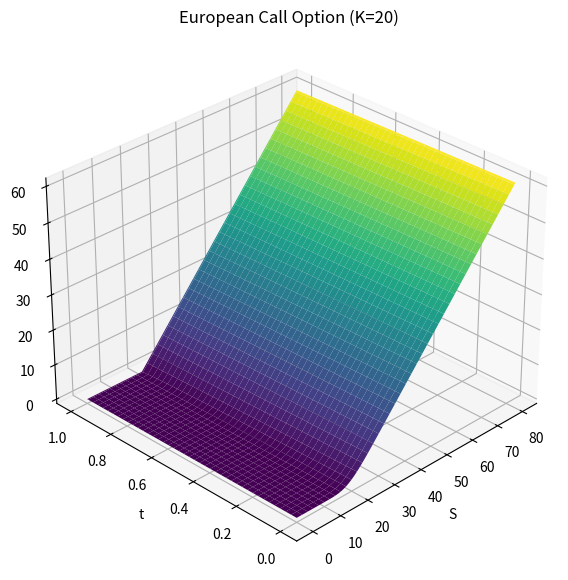
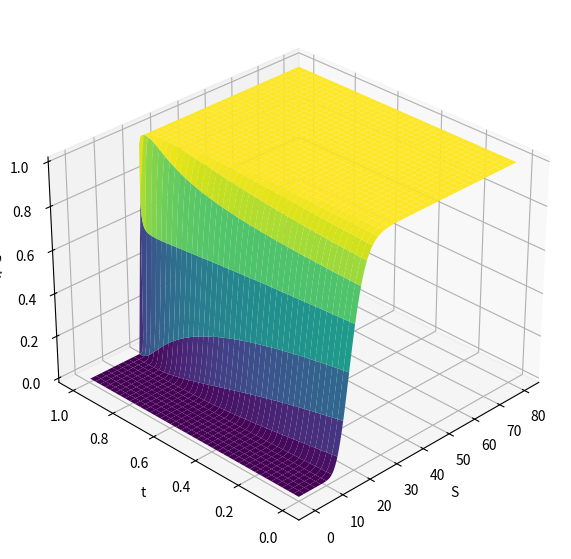
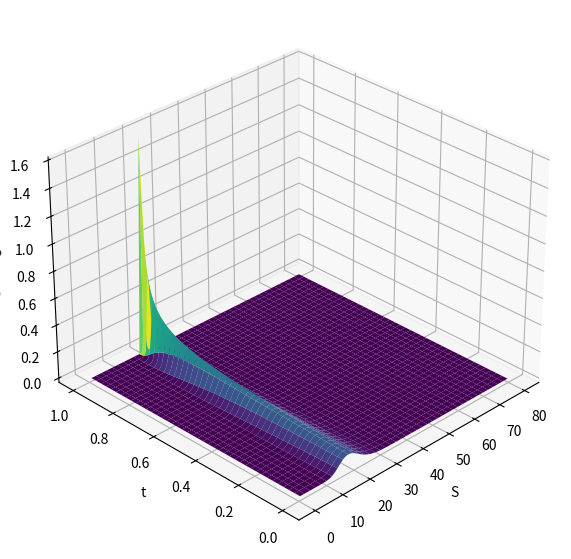
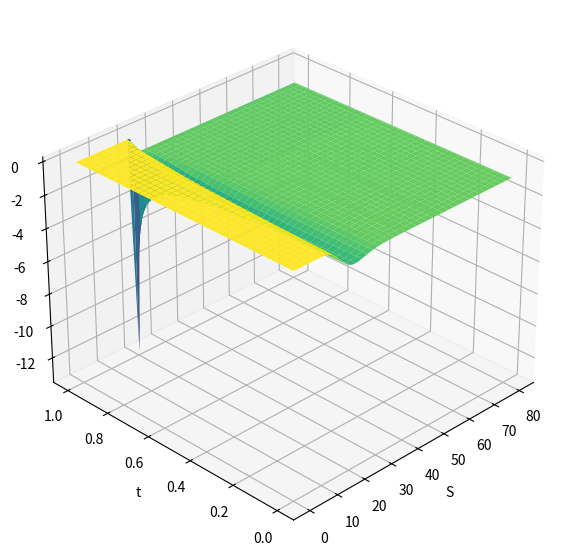
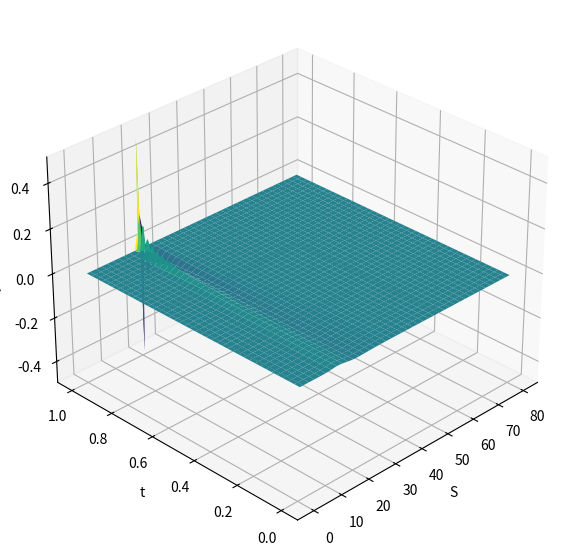
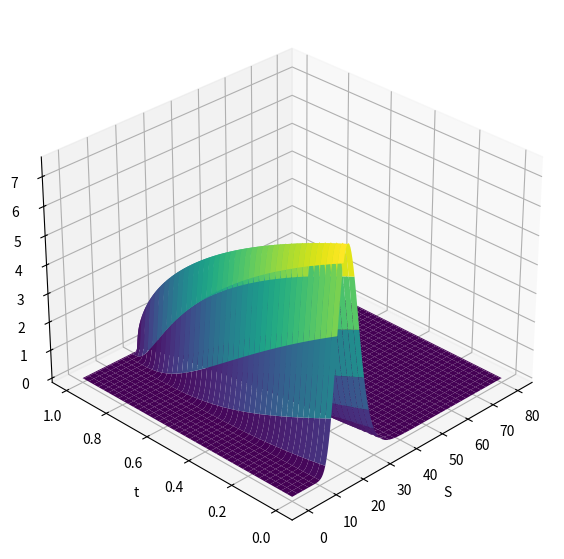
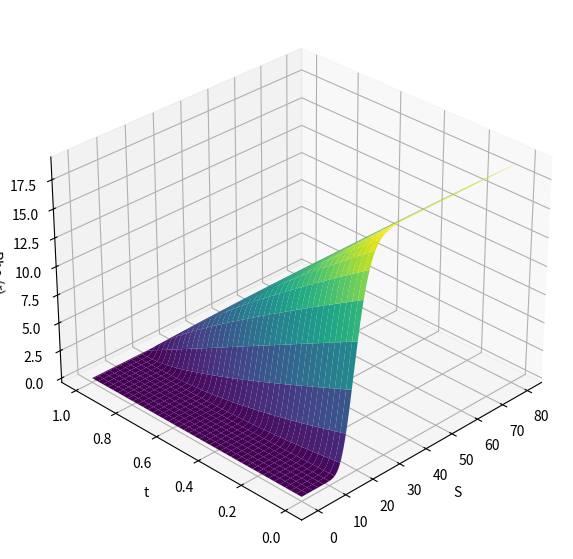
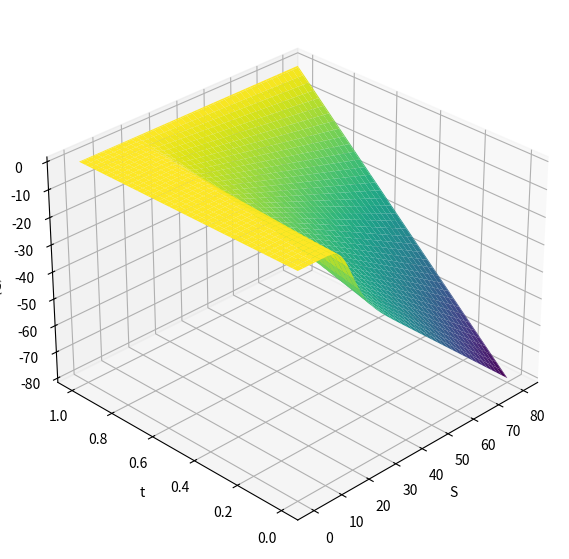

Python code for these plots, in order:
import numpy as np
import matplotlib.pyplot as plt
from mpl_toolkits.mplot3d import Axes3D


# ---------------------------------------------------------------------------
# Auxiliary functions
# ---------------------------------------------------------------------------

def _thomas_solver(lower, diag, upper, d):
    """
    Thomas algorithm for a tridiagonal system.

    Parameters:
        lower: Subdiagonal (length n-1).
        diag:  Diagonal (length n).
        upper: Superdiagonal (length n-1).
        d:     Right-hand side (length n).

    Returns:
        x: Solution array (length n).
    """
    n = diag.size
    if n == 0:
        return np.array([])

    # Copy inputs to avoid in-place modifications.
    a = diag.astype(float).copy()
    b = upper.astype(float).copy()
    c = lower.astype(float).copy()
    d = d.astype(float).copy()

    # Forward elimination: transform the matrix to upper triangular form.
    for i in range(1, n):
        if a[i - 1] == 0:
            raise np.linalg.LinAlgError("Zero pivot in Thomas solver.")
        m = c[i - 1] / a[i - 1]
        a[i] = a[i] - m * b[i - 1]      # Update diagonal element.
        d[i] = d[i] - m * d[i - 1]      # Update right-hand side.

    # Back substitution: solve from the last equation upwards.
    x = np.zeros(n, dtype=float)
    if a[-1] == 0:
        raise np.linalg.LinAlgError("Zero pivot in Thomas solver.")
    x[-1] = d[-1] / a[-1]
    for i in range(n - 2, -1, -1):
        x[i] = (d[i] - b[i] * x[i + 1]) / a[i]
    return x


def DF_EDP_parabolica(a, b, c, f,
                      func_cond: callable = None,
                      T: float = 1.0, N: int = 100, S_inf: float = 10.0, M: int = 100,
                      theta: float = 0.5,
                      dividends: list | None = None):
    """
    Finite-difference solver for a parabolic PDE of the form:
        V_t + a(t, S) V_SS + b(t, S) V_S + c(t, S) V + f(t, S) = 0.

    Parameters:
        a, b, c, f: Coefficient functions (callable).
        func_cond: Function to set boundary and terminal conditions.
        T: Final time.
        N: Number of time steps.
        S_inf: Maximum S (spatial domain).
        M: Number of spatial steps.
        theta: Theta parameter (0 = explicit, 1 = implicit, 0.5 = Crank–Nicolson).
        dividends: List of (t_i, D_i) for discrete dividend jumps at times t_i.
                   At each t_i enforce V(S, t_i^-) = V(S - D_i, t_i^+).

    Returns:
        S_mesh, t_mesh: Grids for S and t.
        V: Solution matrix.
    """
    # Step sizes.
    Dt = T / (N + 1)
    DS = S_inf / (M + 1)

    alpha = 1.0 / (DS ** 2)
    beta = 1.0 / DS
    gamma = 1.0 / Dt

    # Create time and space grids.
    t = np.linspace(0.0, T, N + 2)
    S = np.linspace(0.0, S_inf, M + 2)

    S_mesh, t_mesh = np.meshgrid(S, t, indexing='xy')
    t_mesh = t_mesh.T
    S_mesh = S_mesh.T

    # Map dividend times to the nearest time index on the mesh.
    div_map = {}
    if dividends:
        for (ti, Di) in dividends:
            idx = int(round(ti / Dt))
            idx = max(0, min(N + 1, idx))
            div_map[idx] = div_map.get(idx, 0.0) + float(Di)
            # Note: if ti is not on the mesh, it is snapped to the nearest index.

    def _eval_coef(fun, name="coef"):
        """
        Evaluate a coefficient function on the mesh.

        Accepts scalar, 1D, or 2D outputs and broadcasts to shape (M + 2, N + 2).
        """
        try:
            vals = fun(t_mesh, S_mesh)
            vals = np.asarray(vals, dtype=float)
            if vals.shape != (M + 2, N + 2):
                if vals.shape == ():
                    vals = np.full((M + 2, N + 2), float(vals))
                elif vals.shape == (M + 2,):
                    vals = np.tile(vals.reshape(M + 2, 1), (1, N + 2))
                elif vals.shape == (N + 2,):
                    vals = np.tile(vals.reshape(1, N + 2), (M + 2, 1))
                else:
                    raise ValueError(f"{name} returned array with unexpected shape {vals.shape}.")
        except Exception:
            try:
                s = float(fun(0.0, 0.0))
                vals = np.full((M + 2, N + 2), s, dtype=float)
            except Exception as e:
                raise ValueError(f"Could not evaluate coefficient {name}: {e}")
        return vals

    # Evaluate coefficients on the mesh.
    a_values = _eval_coef(a, "a")
    b_values = _eval_coef(b, "b")
    c_values = _eval_coef(c, "c")
    f_values = _eval_coef(f, "f")

    # Initialize solution matrix.
    V = np.zeros((M + 2, N + 2), dtype=float)

    # Apply boundary and terminal conditions.
    V = func_cond(S, t, V)

    # Time-stepping loop (backward in time).
    for j in range(N, -1, -1):
        # Coefficients at time level j (matrix A).
        eta_j = alpha * a_values[:, j]
        phi_j = 2.0 * alpha * a_values[:, j] + beta * b_values[:, j] - c_values[:, j]
        psi_j = alpha * a_values[:, j] + beta * b_values[:, j]

        # Coefficients at time level j + 1 (matrix B).
        eta_j1 = alpha * a_values[:, j + 1]
        phi_j1 = 2.0 * alpha * a_values[:, j + 1] + beta * b_values[:, j + 1] - c_values[:, j + 1]
        psi_j1 = alpha * a_values[:, j + 1] + beta * b_values[:, j + 1]

        # Build tridiagonal matrix A (for V_j).
        A_diag = np.empty(M, dtype=float)
        A_lower = np.empty(M - 1, dtype=float)  # Subdiagonal.
        A_upper = np.empty(M - 1, dtype=float)  # Superdiagonal.

        for k in range(M):
            i = k + 1
            A_diag[k] = -gamma - theta * phi_j[i]
            if k > 0:
                A_lower[k - 1] = theta * eta_j[i]
            if k < M - 1:
                A_upper[k] = theta * psi_j[i]

        # Build tridiagonal matrix B (for V_{j+1}).
        B_lower = np.empty(M - 1, dtype=float)
        B_diag = np.empty(M, dtype=float)
        B_upper = np.empty(M - 1, dtype=float)
        for k in range(M):
            i = k + 1
            B_diag[k] = -(gamma - (1.0 - theta) * phi_j1[i])
            if k > 0:
                B_lower[k - 1] = -(1.0 - theta) * eta_j1[i]
            if k < M - 1:
                B_upper[k] = -(1.0 - theta) * psi_j1[i]

        # Weighted source term.
        F = (theta * f_values[1:-1, j] + (1.0 - theta) * f_values[1:-1, j + 1]).astype(float)

        # Boundary contributions (first and last equations).
        C = np.zeros(M, dtype=float)
        C[0] = -(theta * eta_j[1]) * V[0, j] + (-(1.0 - theta) * eta_j1[1]) * V[0, j + 1]
        C[-1] = -(theta * psi_j[M]) * V[-1, j] + (-(1.0 - theta) * psi_j1[M]) * V[-1, j + 1]

        # Compute right-hand side: B @ V_{j+1} - F + C.
        y = V[1:-1, j + 1]  # Interior values at time j + 1.
        rhs = np.empty(M, dtype=float)
        for k in range(M):
            val = B_diag[k] * y[k]
            if k > 0:
                val += B_lower[k - 1] * y[k - 1]
            if k < M - 1:
                val += B_upper[k] * y[k + 1]
            rhs[k] = val

        rhs = rhs - F + C

        # Solve tridiagonal system A x = rhs.
        x = _thomas_solver(A_lower, A_diag, A_upper, rhs)

        # Update solution at time j.
        V[1:-1, j] = x

        # Dividend jump at t_j: V(S, t_j^-) = V(S - D_j, t_j^+).
        if j in div_map:
            Dj = div_map[j]
            # Interpolate V^+(S - D_j, t_j) using the already computed column V[:, j].
            V_plus = V[:, j].copy()
            S_shift = S - Dj
            V[:, j] = np.interp(S_shift, S, V_plus, left=V_plus[0], right=V_plus[-1])

    return S_mesh, t_mesh, V


def plot_surface(S, t, V, xlabel='S', ylabel='t', zlabel='Value', title=None):
    """
    Plot a 3D surface of V(S, t).

    Parameters:
        S, t: Meshgrid arrays for S and t.
        V: Value array.
        xlabel, ylabel, zlabel: Axis labels.
        title: Plot title.

    Returns:
        fig, ax: Matplotlib figure and axis objects.
    """
    fig = plt.figure(figsize=(10, 7))
    ax = fig.add_subplot(111, projection='3d')
    ax.plot_surface(S, t, V, cmap='viridis')
    ax.set_xlabel(xlabel)
    ax.set_ylabel(ylabel)
    ax.set_zlabel(zlabel)
    if title:
        ax.set_title(title)
    ax.view_init(elev=30, azim=-135)
    return fig, ax


# ---------------------------------------------------------------------------
# European options
# ---------------------------------------------------------------------------

class EuropeanOption:
    """
    Base class for European options solved via finite differences.
    """
    def __init__(self, r=0.05, K=20, D=0, T=1, S_inf=80, EDE='lognormal', N=200, M=200, theta=0.5,
                 dividends: list | None = None, **kwargs):
        self.r = r
        self.K = K
        self.D = D  # Continuous yield (if used).
        self.T = T
        self.S_inf = S_inf
        self.EDE = EDE
        self.N = N
        self.M = M
        self.theta = theta
        self.dividends = dividends or []

        # Model-specific parameters
        if self.EDE == 'lognormal':
            self.sigma = kwargs.get('sigma', 0.2)

            # PDE coefficients stored as attributes
            # V_t + a(t,S) V_SS + b(t,S) V_S + c(t,S) V + f(t,S) = 0
            a = lambda t, S: 0.5 * (self.sigma ** 2) * S**2
            b = lambda t, S: (self.r - self.D) * S
            c = lambda t, S: -self.r
            f = lambda t, S: 0.0

            self.a = a
            self.b = b
            self.c = c
            self.f = f
        else:
            raise NotImplementedError(f"EDE '{self.EDE}' not implemented.")

    def set_conditions(self, V):
        """
        Placeholder to be implemented in derived classes.
        """
        return V

    def solve(self):
        """
        Solve the PDE using the configured parameters and store S, t, and V.
        """
        self.S, self.t, self.V = DF_EDP_parabolica(
            a=self.a,
            b=self.b,
            c=self.c,
            f=self.f,
            func_cond=self.set_conditions,
            T=self.T,
            S_inf=self.S_inf,
            N=self.N,
            M=self.M,
            theta=self.theta,
            dividends=self.dividends
        )

    def plot(self):
        """
        Plot the surface V(S, t).
        """
        if not hasattr(self, "V"):
            self.solve()
        return plot_surface(self.S, self.t, self.V, xlabel='S', ylabel='t', zlabel='Value')


    def get_delta(self):
        """
        Compute the option delta using the theta-weighted finite difference scheme:
            delta ≈ θ * (V_{j}^{i+1} - V_{j}^{i}) / ΔS + (1 - θ) * (V_{j+1}^{i+1} - V_{j+1}^{i}) / ΔS
        Returns:
            delta: Array of delta values with shape (M + 2, N + 2)
        """
        # Ensure the solution is available
        if not hasattr(self, "V"):
            self.solve()

        # Get grid sizes
        DS = self.S_inf / (self.M + 1)

        # Prepare delta array
        delta = np.full_like(self.V, np.nan)

        # Loop over all grid points except last in S and t
        for j in range(self.V.shape[1] - 1):
            for i in range(self.V.shape[0] - 1):
                # Finite difference as per theta-scheme
                d1 = (self.V[i + 1, j] - self.V[i, j]) / DS
                d2 = (self.V[i + 1, j + 1] - self.V[i, j + 1]) / DS
                delta[i, j] = self.theta * d1 + (1 - self.theta) * d2
        
        self.delta = delta
        return delta
    
    def plot_delta(self):
        """
        Plot the delta surface.
        """
        if not hasattr(self, "delta"):
            self.get_delta()
        return plot_surface(self.S, self.t, self.delta, xlabel='S', ylabel='t', zlabel='Delta')


    def get_gamma(self):
        """
        Compute the option gamma using the theta-weighted finite difference scheme:
            gamma ≈ θ * (V_{j}^{i+1} - 2V_{j}^{i} + V_{j}^{i-1}) / ΔS^2
                  + (1 - θ) * (V_{j+1}^{i+1} - 2V_{j+1}^{i} + V_{j+1}^{i-1}) / ΔS^2
        Returns:
            gamma: Array of gamma values with shape (M + 2, N + 2)
        """
        if not hasattr(self, "V"):
            self.solve()

        DS = self.S_inf / (self.M + 1)
        gamma = np.full_like(self.V, np.nan)

        for j in range(self.V.shape[1] - 1):
            for i in range(1, self.V.shape[0] - 1):
                g1 = (self.V[i + 1, j] - 2 * self.V[i, j] + self.V[i - 1, j]) / (DS ** 2)
                g2 = (self.V[i + 1, j + 1] - 2 * self.V[i, j + 1] + self.V[i - 1, j + 1]) / (DS ** 2)
                gamma[i, j] = self.theta * g1 + (1 - self.theta) * g2

        self.gamma = gamma
        return gamma

    def plot_gamma(self):
        """
        Plot the gamma surface.
        """
        if not hasattr(self, "gamma"):
            self.get_gamma()
        return plot_surface(self.S, self.t, self.gamma, xlabel='S', ylabel='t', zlabel='Gamma')


    def get_theta(self):
        """
        Compute the option theta using the finite difference scheme:
            theta ≈ (V_{j+1}^{i} - V_{j}^{i}) / Δt
        Returns:
            theta: Array of theta values with shape (M + 2, N + 2)
        """
        if not hasattr(self, "V"):
            self.solve()

        Dt = self.T / (self.N + 1)
        theta_arr = np.full_like(self.V, np.nan)

        for j in range(self.V.shape[1] - 1):
            for i in range(self.V.shape[0]):
                theta_arr[i, j] = (self.V[i, j + 1] - self.V[i, j]) / Dt

        self.theta_arr = theta_arr
        return theta_arr

    def plot_theta(self):
        """
        Plot the theta surface.
        """
        if not hasattr(self, "theta_arr"):
            self.get_theta()
        return plot_surface(self.S, self.t, self.theta_arr, xlabel='S', ylabel='t', zlabel='Theta')


    def get_speed(self):
        """
        Compute the option speed (third derivative with respect to S) using the theta-weighted finite difference scheme:
            speed ≈ θ * (-V_{j}^{i-2} + 2V_{j}^{i-1} - 2V_{j}^{i+1} + V_{j}^{i+2}) / (8 ΔS^3)
                  + (1 - θ) * (-V_{j+1}^{i-2} + 2V_{j+1}^{i-1} - 2V_{j+1}^{i+1} + V_{j+1}^{i+2}) / (8 ΔS^3)
        Returns:
            speed: Array of speed values with shape (M + 2, N + 2)
        """
        if not hasattr(self, "V"):
            self.solve()

        DS = self.S_inf / (self.M + 1)
        speed = np.full_like(self.V, np.nan)

        for j in range(self.V.shape[1] - 1):
            for i in range(2, self.V.shape[0] - 2):
                s1 = (-self.V[i - 2, j] + 2 * self.V[i - 1, j] - 2 * self.V[i + 1, j] + self.V[i + 2, j]) / (8 * DS ** 3)
                s2 = (-self.V[i - 2, j + 1] + 2 * self.V[i - 1, j + 1] - 2 * self.V[i + 1, j + 1] + self.V[i + 2, j + 1]) / (8 * DS ** 3)
                speed[i, j] = self.theta * s1 + (1 - self.theta) * s2

        self.speed = speed
        return speed

    def plot_speed(self):
        """
        Plot the speed surface.
        """
        if not hasattr(self, "speed"):
            self.get_speed()
        return plot_surface(self.S, self.t, self.speed, xlabel='S', ylabel='t', zlabel='Speed')


    def get_vega(self, dsigma=1e-4):
        """
        Approximate the option vega (∂V/∂σ) using central finite differences.
        Returns:
            vega: Array of vega values with shape (M + 2, N + 2)
        """
        if self.EDE != 'lognormal':
            raise NotImplementedError("Vega computation only implemented for lognormal model.")
        
        if not hasattr(self, "V"):
            self.solve()

        sigma_orig = getattr(self, "sigma", 0.2)

        def _solve_with_sigma(sig):
            self.sigma = sig
            _, _, V_tmp = DF_EDP_parabolica(
                a=self.a, b=self.b, c=self.c, f=self.f,
                func_cond=self.set_conditions,
                T=self.T, S_inf=self.S_inf,
                N=self.N, M=self.M, theta=self.theta,
                dividends=self.dividends
            )
            return V_tmp

        V_p = _solve_with_sigma(sigma_orig + dsigma)
        V_m = _solve_with_sigma(sigma_orig - dsigma)
        self.sigma = sigma_orig

        vega = (V_p - V_m) / (2 * dsigma)
        self.vega = vega
        return vega

    def plot_vega(self):
        """
        Plot the vega surface.
        """
        if not hasattr(self, "vega"):
            self.get_vega()
        return plot_surface(self.S, self.t, self.vega, xlabel='S', ylabel='t', zlabel='Vega')



    def get_rho_r(self, dr=1e-4):
        """
        Approximate the option rho (∂V/∂r) using central finite differences.
        Returns:
            rho_r: Array of rho values with shape (M + 2, N + 2)
        """
        if not hasattr(self, "V"):
            self.solve()

        r_orig = self.r

        def _solve_with_r(rval):
            self.r = rval
            _, _, V_tmp = DF_EDP_parabolica(
                a=self.a, b=self.b, c=self.c, f=self.f,
                func_cond=self.set_conditions,
                T=self.T, S_inf=self.S_inf,
                N=self.N, M=self.M, theta=self.theta,
                dividends=self.dividends
            )
            return V_tmp

        V_p = _solve_with_r(r_orig + dr)
        V_m = _solve_with_r(r_orig - dr)
        self.r = r_orig

        rho_r = (V_p - V_m) / (2 * dr)
        self.rho_r = rho_r
        return rho_r

    def plot_rho_r(self):
        """
        Plot the rho (with respect to r) surface.
        """
        if not hasattr(self, "rho_r"):
            self.get_rho_r()
        return plot_surface(self.S, self.t, self.rho_r, xlabel='S', ylabel='t', zlabel='Rho (r)')


    def get_rho_D(self, dD=1e-4):
        """
        Approximate the option rho_D (∂V/∂D) using central finite differences.
        Returns:
            rho_D: Array of rho_D values with shape (M + 2, N + 2)
        """
        if not hasattr(self, "V"):
            self.solve()

        D_orig = self.D

        def _solve_with_D(Dval):
            self.D = Dval
            _, _, V_tmp = DF_EDP_parabolica(
                a=self.a, b=self.b, c=self.c, f=self.f,
                func_cond=self.set_conditions,
                T=self.T, S_inf=self.S_inf,
                N=self.N, M=self.M, theta=self.theta,
                dividends=self.dividends
            )
            return V_tmp

        V_p = _solve_with_D(D_orig + dD)
        V_m = _solve_with_D(D_orig - dD)
        self.D = D_orig

        rho_D = (V_p - V_m) / (2 * dD)
        self.rho_D = rho_D
        return rho_D

    def plot_rho_D(self):
        """
        Plot the rho (with respect to D) surface.
        """
        if not hasattr(self, "rho_D"):
            self.get_rho_D()
        return plot_surface(self.S, self.t, self.rho_D, xlabel='S', ylabel='t', zlabel='Rho (D)')

    def plot_all(self):
        """
        Plot the solution and all Greeks.
        """
        figs = []
        axs = []

        fig, ax = self.plot()
        figs.append(fig)
        axs.append(ax)

        fig_delta, ax_delta = self.plot_delta()
        figs.append(fig_delta)
        axs.append(ax_delta)

        fig_gamma, ax_gamma = self.plot_gamma()
        figs.append(fig_gamma)
        axs.append(ax_gamma)

        fig_theta, ax_theta = self.plot_theta()
        figs.append(fig_theta)
        axs.append(ax_theta)

        fig_speed, ax_speed = self.plot_speed()
        figs.append(fig_speed)
        axs.append(ax_speed)

        fig_vega, ax_vega = self.plot_vega()
        figs.append(fig_vega)
        axs.append(ax_vega)

        fig_rho_r, ax_rho_r = self.plot_rho_r()
        figs.append(fig_rho_r)
        axs.append(ax_rho_r)

        fig_rho_D, ax_rho_D = self.plot_rho_D()
        figs.append(fig_rho_D)
        axs.append(ax_rho_D)

        return figs, axs



class CallEuropean(EuropeanOption):
    """
    European call option with optional discrete dividends.
    """
    def plot(self):
        fig, ax = super().plot()
        ax.set_title(f"European Call Option (K={self.K})")
        return fig, ax

    def set_conditions(self, S, t, V):
        # Terminal payoff.
        payoff = lambda S: np.maximum(S - self.K, 0.0)
        V[:, -1] = np.asarray(payoff(S), dtype=float)

        # Present value of discrete dividends at each time t.
        pv_divs = np.zeros_like(t, dtype=float)
        for ti, Di in getattr(self, "dividends", []) or []:
            pv_divs += Di * np.exp(-self.r * np.maximum(0.0, ti - t)) * (t <= ti)

        # Boundary conditions.
        # Approximation: S_inf discounted by continuous yield (if any) minus PV of future discrete dividends.
        func_S_inf = lambda tt: self.S_inf * np.exp(-self.D * (self.T - tt)) - pv_divs - self.K * np.exp(-self.r * (self.T - tt))
        func_S0 = lambda tt: 0.0
        V[0, :] = np.asarray(func_S0(t), dtype=float)
        V[-1, :] = np.asarray(func_S_inf(t), dtype=float)

        return V


class PutEuropean(EuropeanOption):
    """
    European put option with optional discrete dividends.
    """
    def plot(self):
        fig, ax = super().plot()
        ax.set_title(f"European Put Option (K={self.K})")
        return fig, ax

    def set_conditions(self, S, t, V):
        # Terminal payoff.
        payoff = lambda S: np.maximum(self.K - S, 0.0)
        V[:, -1] = np.asarray(payoff(S), dtype=float)

        # Boundary conditions.
        func_S_inf = lambda tt: 0.0
        func_S0 = lambda tt: self.K * np.exp(-self.r * (self.T - tt))
        V[0, :] = np.asarray(func_S0(t), dtype=float)
        V[-1, :] = np.asarray(func_S_inf(t), dtype=float)

        return V


class BinaryCallEuropean(EuropeanOption):
    """
    European binary call option with optional discrete dividends.
    """
    def __init__(self, r=0.05, K=20, D=0, P=1, T=1, S_inf=80, EDE='lognormal', N=200, M=200, theta=0.5,
                 dividends: list | None = None, **kwargs):
        # Pass discrete dividends to the base class; the PDE solver will handle jumps.
        super().__init__(r=r, K=K, D=D, T=T, S_inf=S_inf, EDE=EDE, N=N, M=M, theta=theta,
                         dividends=dividends, **kwargs)
        self.P = P

    def plot(self):
        fig, ax = super().plot()
        ax.set_title(f"Binary Call Option (K={self.K}, P={self.P})")
        return fig, ax

    def set_conditions(self, S, t, V):
        # Terminal binary payoff.
        payoff = lambda S: np.where(S > self.K, self.P, 0.0)
        V[:, -1] = np.asarray(payoff(S), dtype=float)

        # Boundary conditions. Jumps due to discrete dividends are applied in the solver.
        func_S_inf = lambda tt: self.P * np.exp(-self.r * (self.T - tt))
        func_S0 = lambda tt: 0.0
        V[0, :] = np.asarray(func_S0(t), dtype=float)
        V[-1, :] = np.asarray(func_S_inf(t), dtype=float)

        return V


class BinaryPutEuropean(EuropeanOption):
    """
    European binary put option with optional discrete dividends.
    """
    def __init__(self, r=0.05, K=20, D=0, P=1, T=1, S_inf=80, EDE='lognormal', N=200, M=200, theta=0.5,
                 dividends: list | None = None, **kwargs):
        # Pass discrete dividends to the base class; the PDE solver will handle jumps.
        super().__init__(r=r, K=K, D=D, T=T, S_inf=S_inf, EDE=EDE, N=N, M=M, theta=theta,
                         dividends=dividends, **kwargs)
        self.P = P

    def plot(self):
        fig, ax = super().plot()
        ax.set_title(f"Binary Put Option (K={self.K}, P={self.P})")
        return fig, ax

    def set_conditions(self, S, t, V):
        # Terminal binary payoff.
        payoff = lambda S: np.where(S < self.K, self.P, 0.0)
        V[:, -1] = np.asarray(payoff(S), dtype=float)

        # Boundary conditions. Jumps due to discrete dividends are applied in the solver.
        func_S_inf = lambda tt: 0.0
        func_S0 = lambda tt: self.P * np.exp(-self.r * (self.T - tt))
        V[0, :] = np.asarray(func_S0(t), dtype=float)
        V[-1, :] = np.asarray(func_S_inf(t), dtype=float)

        return V


# ---------------------------------------------------------------------------
# Examples
# ---------------------------------------------------------------------------

# Example usage with discrete dividends for all options.
#divs = [(0.25, 2), (0.5, 5), (0.75, 10)]
divs = None

opt = CallEuropean(dividends=divs)
#opt = PutEuropean(dividends=divs)
#opt = BinaryCallEuropean(dividends=divs)
#opt = BinaryPutEuropean(dividends=divs)
opt.solve()
fig, ax = opt.plot_all()

plt.show()


